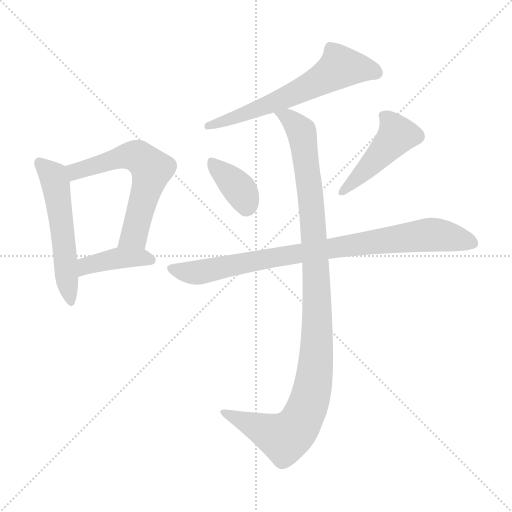
t = 0.00 s
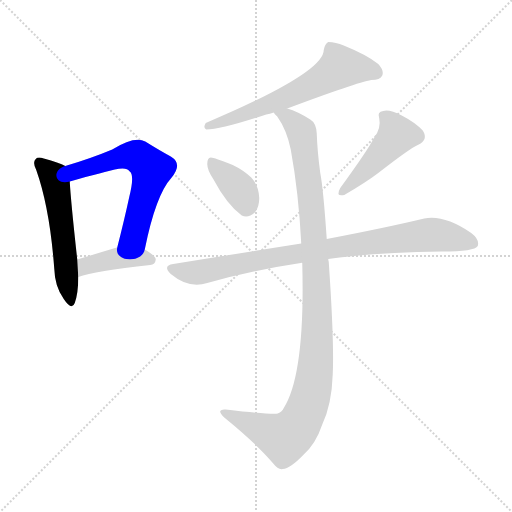
t = 1.21 s
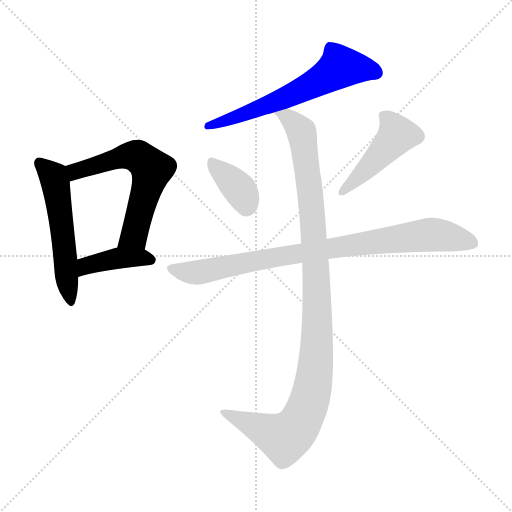
t = 2.42 s
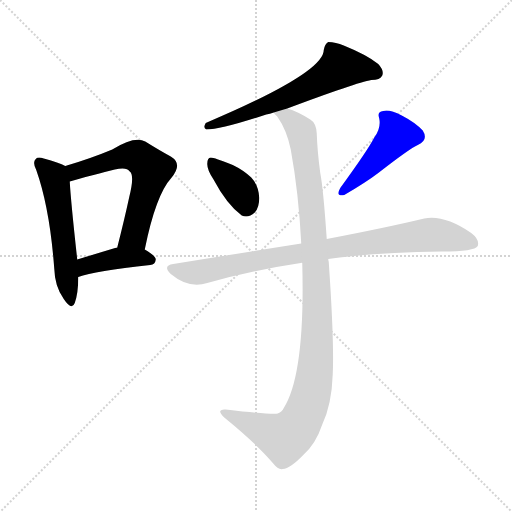
t = 3.62 s
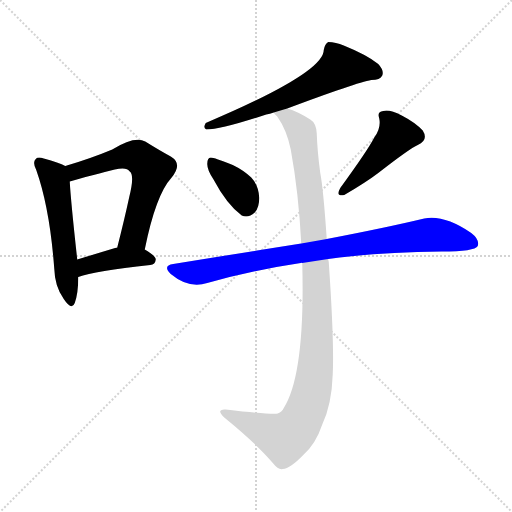
t = 4.83 s
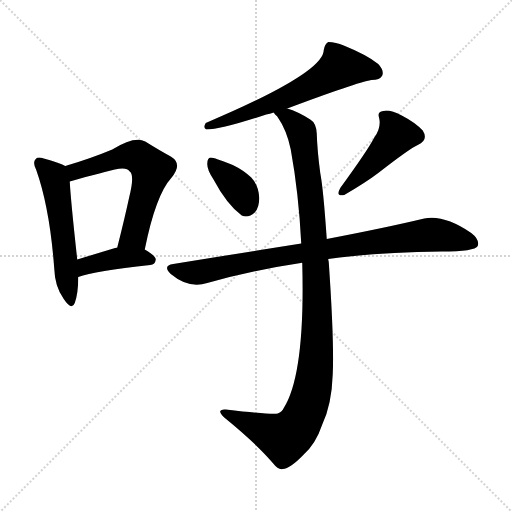
t = 6.04 s

The animated SVG that drew these frames (rendered in a browser with its animation timeline set to each time). Animation: 8 CSS @keyframes rules; one cycle of 6.04 s.

<svg version="1.1" viewBox="0 0 1024 1024" xmlns="http://www.w3.org/2000/svg">
  <g stroke="lightgray" stroke-dasharray="1,1" stroke-width="1" transform="scale(4, 4)">
    <line x1="0" y1="0" x2="256" y2="256"></line>
    <line x1="256" y1="0" x2="0" y2="256"></line>
    <line x1="128" y1="0" x2="128" y2="256"></line>
    <line x1="0" y1="128" x2="256" y2="128"></line>
  </g>
<g transform="scale(1, -1) translate(0, -900)">
   <style type="text/css">
    @keyframes keyframes0 {
      from {
       stroke: blue;
       stroke-dashoffset: 544;
       stroke-width: 128;
       }
       64% {
       animation-timing-function: step-end;
       stroke: blue;
       stroke-dashoffset: 0;
       stroke-width: 128;
       }
       to {
       stroke: black;
       stroke-width: 1024;
       }
       }
       #make-me-a-hanzi-animation-0 {
         animation: keyframes0 0.692708s both;
         animation-delay: 0.000000s;
         animation-timing-function: linear;
       }
    @keyframes keyframes1 {
      from {
       stroke: blue;
       stroke-dashoffset: 609;
       stroke-width: 128;
       }
       66% {
       animation-timing-function: step-end;
       stroke: blue;
       stroke-dashoffset: 0;
       stroke-width: 128;
       }
       to {
       stroke: black;
       stroke-width: 1024;
       }
       }
       #make-me-a-hanzi-animation-1 {
         animation: keyframes1 0.745605s both;
         animation-delay: 0.692708s;
         animation-timing-function: linear;
       }
    @keyframes keyframes2 {
      from {
       stroke: blue;
       stroke-dashoffset: 408;
       stroke-width: 128;
       }
       57% {
       animation-timing-function: step-end;
       stroke: blue;
       stroke-dashoffset: 0;
       stroke-width: 128;
       }
       to {
       stroke: black;
       stroke-width: 1024;
       }
       }
       #make-me-a-hanzi-animation-2 {
         animation: keyframes2 0.582031s both;
         animation-delay: 1.438314s;
         animation-timing-function: linear;
       }
    @keyframes keyframes3 {
      from {
       stroke: blue;
       stroke-dashoffset: 619;
       stroke-width: 128;
       }
       67% {
       animation-timing-function: step-end;
       stroke: blue;
       stroke-dashoffset: 0;
       stroke-width: 128;
       }
       to {
       stroke: black;
       stroke-width: 1024;
       }
       }
       #make-me-a-hanzi-animation-3 {
         animation: keyframes3 0.753743s both;
         animation-delay: 2.020345s;
         animation-timing-function: linear;
       }
    @keyframes keyframes4 {
      from {
       stroke: blue;
       stroke-dashoffset: 368;
       stroke-width: 128;
       }
       55% {
       animation-timing-function: step-end;
       stroke: blue;
       stroke-dashoffset: 0;
       stroke-width: 128;
       }
       to {
       stroke: black;
       stroke-width: 1024;
       }
       }
       #make-me-a-hanzi-animation-4 {
         animation: keyframes4 0.549479s both;
         animation-delay: 2.774089s;
         animation-timing-function: linear;
       }
    @keyframes keyframes5 {
      from {
       stroke: blue;
       stroke-dashoffset: 463;
       stroke-width: 128;
       }
       60% {
       animation-timing-function: step-end;
       stroke: blue;
       stroke-dashoffset: 0;
       stroke-width: 128;
       }
       to {
       stroke: black;
       stroke-width: 1024;
       }
       }
       #make-me-a-hanzi-animation-5 {
         animation: keyframes5 0.626790s both;
         animation-delay: 3.323568s;
         animation-timing-function: linear;
       }
    @keyframes keyframes6 {
      from {
       stroke: blue;
       stroke-dashoffset: 867;
       stroke-width: 128;
       }
       74% {
       animation-timing-function: step-end;
       stroke: blue;
       stroke-dashoffset: 0;
       stroke-width: 128;
       }
       to {
       stroke: black;
       stroke-width: 1024;
       }
       }
       #make-me-a-hanzi-animation-6 {
         animation: keyframes6 0.955566s both;
         animation-delay: 3.950358s;
         animation-timing-function: linear;
       }
    @keyframes keyframes7 {
      from {
       stroke: blue;
       stroke-dashoffset: 1082;
       stroke-width: 128;
       }
       78% {
       animation-timing-function: step-end;
       stroke: blue;
       stroke-dashoffset: 0;
       stroke-width: 128;
       }
       to {
       stroke: black;
       stroke-width: 1024;
       }
       }
       #make-me-a-hanzi-animation-7 {
         animation: keyframes7 1.130534s both;
         animation-delay: 4.905924s;
         animation-timing-function: linear;
       }
</style>
<path d="M 130.5 568.0 Q 118.5 575.0 87.5 583.0 Q 75.5 587.0 71.5 582.0 Q 64.5 576.0 72.5 560.0 Q 99.5 484.0 108.5 363.0 Q 109.5 327.0 127.5 302.0 Q 143.5 278.0 149.5 294.0 Q 156.5 313.0 156.5 346.0 L 154.5 381.0 Q 141.5 499.0 139.5 537.0 C 137.5 564.0 137.5 564.0 130.5 568.0 Z" fill="lightgray"></path> 
<path d="M 289.5 401.0 Q 311.5 510.0 342.5 544.0 Q 366.5 572.0 341.5 587.0 Q 319.5 599.0 290.5 617.0 Q 269.5 629.0 224.5 601.0 Q 181.5 583.0 130.5 568.0 C 101.5 559.0 110.5 528.0 139.5 537.0 Q 157.5 543.0 229.5 561.0 Q 253.5 567.0 259.5 557.0 Q 269.5 550.0 258.5 506.0 Q 248.5 460.0 234.5 405.0 C 227.5 376.0 283.5 372.0 289.5 401.0 Z" fill="lightgray"></path> 
<path d="M 156.5 346.0 Q 189.5 358.0 300.5 370.0 Q 310.5 371.0 311.5 381.0 Q 311.5 388.0 289.5 401.0 L 234.5 405.0 L 233.5 405.0 Q 190.5 392.0 154.5 381.0 C 125.5 372.0 128.5 336.0 156.5 346.0 Z" fill="lightgray"></path> 
<path d="M 574.5 683.0 Q 713.5 735.0 742.5 740.0 Q 760.5 740.0 764.5 749.0 Q 768.5 759.0 756.5 772.0 Q 734.5 790.0 687.5 809.0 Q 671.5 816.0 656.5 816.0 Q 649.5 812.0 647.5 800.0 Q 647.5 754.0 411.5 654.0 Q 405.5 644.0 412.5 641.0 Q 442.5 641.0 532.5 671.0 Q 539.5 672.0 547.5 675.0 L 574.5 683.0 Z" fill="lightgray"></path> 
<path d="M 426.5 542.0 Q 453.5 491.0 483.5 469.0 Q 496.5 463.0 509.5 475.0 Q 518.5 485.0 518.5 504.0 Q 517.5 529.0 502.5 545.0 Q 486.5 560.0 465.5 570.0 Q 428.5 585.0 421.5 585.0 Q 414.5 585.0 414.5 572.0 Q 414.5 560.0 426.5 542.0 Z" fill="lightgray"></path> 
<path d="M 748.5 625.0 Q 736.5 601.0 680.5 524.0 Q 670.5 506.0 688.5 510.0 Q 731.5 535.0 756.5 554.0 Q 819.5 603.0 835.5 610.0 Q 857.5 620.0 845.5 639.0 Q 830.5 655.0 803.5 669.0 Q 778.5 682.0 766.5 678.0 Q 753.5 677.0 758.5 663.0 Q 762.5 644.0 748.5 625.0 Z" fill="lightgray"></path> 
<path d="M 656.5 382.0 Q 747.5 395.0 883.5 397.0 Q 949.5 397.0 955.5 408.0 Q 959.5 421.0 942.5 434.0 Q 888.5 471.0 848.5 463.0 Q 773.5 445.0 653.5 422.0 L 602.5 413.0 Q 482.5 394.0 346.5 372.0 Q 324.5 369.0 341.5 352.0 Q 377.5 322.0 414.5 334.0 Q 501.5 359.0 601.5 374.0 Q 602.5 375.0 604.5 374.0 L 656.5 382.0 Z" fill="lightgray"></path> 
<path d="M 604.5 374.0 Q 610.5 152.0 567.5 84.0 Q 564.5 77.0 555.5 73.0 Q 545.5 70.0 451.5 81.0 Q 442.5 82.0 440.5 78.0 Q 439.5 74.0 448.5 65.0 Q 512.5 13.0 546.5 -27.0 Q 556.5 -40.0 565.5 -38.0 Q 580.5 -37.0 606.5 -10.0 Q 631.5 12.0 644.5 51.0 Q 663.5 91.0 665.5 152.0 Q 668.5 216.0 657.5 376.0 Q 656.5 380.0 656.5 382.0 L 653.5 422.0 Q 646.5 524.0 640.5 554.0 Q 634.5 599.0 633.5 633.0 Q 632.5 654.0 620.5 661.0 Q 595.5 677.0 574.5 683.0 C 546.5 694.0 530.5 699.0 547.5 675.0 Q 548.5 672.0 554.5 667.0 Q 573.5 640.0 581.5 601.0 Q 597.5 513.0 602.5 413.0 L 604.5 374.0 Z" fill="lightgray"></path> 
      <clipPath id="make-me-a-hanzi-clip-0">
      <path d="M 130.5 568.0 Q 118.5 575.0 87.5 583.0 Q 75.5 587.0 71.5 582.0 Q 64.5 576.0 72.5 560.0 Q 99.5 484.0 108.5 363.0 Q 109.5 327.0 127.5 302.0 Q 143.5 278.0 149.5 294.0 Q 156.5 313.0 156.5 346.0 L 154.5 381.0 Q 141.5 499.0 139.5 537.0 C 137.5 564.0 137.5 564.0 130.5 568.0 Z" fill="lightgray"></path>
      </clipPath>
      <path clip-path="url(#make-me-a-hanzi-clip-0)" d="M 78.5 574.0 L 104.5 550.0 L 111.5 531.0 L 139.5 300.0 " fill="none" id="make-me-a-hanzi-animation-0" stroke-dasharray="416 832" stroke-linecap="round"></path>

      <clipPath id="make-me-a-hanzi-clip-1">
      <path d="M 289.5 401.0 Q 311.5 510.0 342.5 544.0 Q 366.5 572.0 341.5 587.0 Q 319.5 599.0 290.5 617.0 Q 269.5 629.0 224.5 601.0 Q 181.5 583.0 130.5 568.0 C 101.5 559.0 110.5 528.0 139.5 537.0 Q 157.5 543.0 229.5 561.0 Q 253.5 567.0 259.5 557.0 Q 269.5 550.0 258.5 506.0 Q 248.5 460.0 234.5 405.0 C 227.5 376.0 283.5 372.0 289.5 401.0 Z" fill="lightgray"></path>
      </clipPath>
      <path clip-path="url(#make-me-a-hanzi-clip-1)" d="M 141.5 543.0 L 156.5 560.0 L 259.5 589.0 L 280.5 584.0 L 303.5 562.0 L 268.5 429.0 L 241.5 411.0 " fill="none" id="make-me-a-hanzi-animation-1" stroke-dasharray="481 962" stroke-linecap="round"></path>

      <clipPath id="make-me-a-hanzi-clip-2">
      <path d="M 156.5 346.0 Q 189.5 358.0 300.5 370.0 Q 310.5 371.0 311.5 381.0 Q 311.5 388.0 289.5 401.0 L 234.5 405.0 L 233.5 405.0 Q 190.5 392.0 154.5 381.0 C 125.5 372.0 128.5 336.0 156.5 346.0 Z" fill="lightgray"></path>
      </clipPath>
      <path clip-path="url(#make-me-a-hanzi-clip-2)" d="M 158.5 352.0 L 172.5 368.0 L 218.5 380.0 L 253.5 385.0 L 301.5 380.0 " fill="none" id="make-me-a-hanzi-animation-2" stroke-dasharray="280 560" stroke-linecap="round"></path>

      <clipPath id="make-me-a-hanzi-clip-3">
      <path d="M 574.5 683.0 Q 713.5 735.0 742.5 740.0 Q 760.5 740.0 764.5 749.0 Q 768.5 759.0 756.5 772.0 Q 734.5 790.0 687.5 809.0 Q 671.5 816.0 656.5 816.0 Q 649.5 812.0 647.5 800.0 Q 647.5 754.0 411.5 654.0 Q 405.5 644.0 412.5 641.0 Q 442.5 641.0 532.5 671.0 Q 539.5 672.0 547.5 675.0 L 574.5 683.0 Z" fill="lightgray"></path>
      </clipPath>
      <path clip-path="url(#make-me-a-hanzi-clip-3)" d="M 752.5 754.0 L 714.5 764.0 L 678.5 764.0 L 578.5 707.0 L 416.5 648.0 " fill="none" id="make-me-a-hanzi-animation-3" stroke-dasharray="491 982" stroke-linecap="round"></path>

      <clipPath id="make-me-a-hanzi-clip-4">
      <path d="M 426.5 542.0 Q 453.5 491.0 483.5 469.0 Q 496.5 463.0 509.5 475.0 Q 518.5 485.0 518.5 504.0 Q 517.5 529.0 502.5 545.0 Q 486.5 560.0 465.5 570.0 Q 428.5 585.0 421.5 585.0 Q 414.5 585.0 414.5 572.0 Q 414.5 560.0 426.5 542.0 Z" fill="lightgray"></path>
      </clipPath>
      <path clip-path="url(#make-me-a-hanzi-clip-4)" d="M 423.5 575.0 L 480.5 520.0 L 492.5 490.0 " fill="none" id="make-me-a-hanzi-animation-4" stroke-dasharray="240 480" stroke-linecap="round"></path>

      <clipPath id="make-me-a-hanzi-clip-5">
      <path d="M 748.5 625.0 Q 736.5 601.0 680.5 524.0 Q 670.5 506.0 688.5 510.0 Q 731.5 535.0 756.5 554.0 Q 819.5 603.0 835.5 610.0 Q 857.5 620.0 845.5 639.0 Q 830.5 655.0 803.5 669.0 Q 778.5 682.0 766.5 678.0 Q 753.5 677.0 758.5 663.0 Q 762.5 644.0 748.5 625.0 Z" fill="lightgray"></path>
      </clipPath>
      <path clip-path="url(#make-me-a-hanzi-clip-5)" d="M 765.5 669.0 L 785.5 649.0 L 793.5 630.0 L 731.5 560.0 L 683.5 517.0 " fill="none" id="make-me-a-hanzi-animation-5" stroke-dasharray="335 670" stroke-linecap="round"></path>

      <clipPath id="make-me-a-hanzi-clip-6">
      <path d="M 656.5 382.0 Q 747.5 395.0 883.5 397.0 Q 949.5 397.0 955.5 408.0 Q 959.5 421.0 942.5 434.0 Q 888.5 471.0 848.5 463.0 Q 773.5 445.0 653.5 422.0 L 602.5 413.0 Q 482.5 394.0 346.5 372.0 Q 324.5 369.0 341.5 352.0 Q 377.5 322.0 414.5 334.0 Q 501.5 359.0 601.5 374.0 Q 602.5 375.0 604.5 374.0 L 656.5 382.0 Z" fill="lightgray"></path>
      </clipPath>
      <path clip-path="url(#make-me-a-hanzi-clip-6)" d="M 343.5 362.0 L 402.5 356.0 L 598.5 394.0 L 850.5 430.0 L 907.5 425.0 L 946.5 414.0 " fill="none" id="make-me-a-hanzi-animation-6" stroke-dasharray="739 1478" stroke-linecap="round"></path>

      <clipPath id="make-me-a-hanzi-clip-7">
      <path d="M 604.5 374.0 Q 610.5 152.0 567.5 84.0 Q 564.5 77.0 555.5 73.0 Q 545.5 70.0 451.5 81.0 Q 442.5 82.0 440.5 78.0 Q 439.5 74.0 448.5 65.0 Q 512.5 13.0 546.5 -27.0 Q 556.5 -40.0 565.5 -38.0 Q 580.5 -37.0 606.5 -10.0 Q 631.5 12.0 644.5 51.0 Q 663.5 91.0 665.5 152.0 Q 668.5 216.0 657.5 376.0 Q 656.5 380.0 656.5 382.0 L 653.5 422.0 Q 646.5 524.0 640.5 554.0 Q 634.5 599.0 633.5 633.0 Q 632.5 654.0 620.5 661.0 Q 595.5 677.0 574.5 683.0 C 546.5 694.0 530.5 699.0 547.5 675.0 Q 548.5 672.0 554.5 667.0 Q 573.5 640.0 581.5 601.0 Q 597.5 513.0 602.5 413.0 L 604.5 374.0 Z" fill="lightgray"></path>
      </clipPath>
      <path clip-path="url(#make-me-a-hanzi-clip-7)" d="M 554.5 674.0 L 574.5 666.0 L 600.5 641.0 L 610.5 594.0 L 628.5 431.0 L 634.5 305.0 L 626.5 131.0 L 600.5 56.0 L 568.5 24.0 L 463.5 71.0 L 447.5 73.0 " fill="none" id="make-me-a-hanzi-animation-7" stroke-dasharray="954 1908" stroke-linecap="round"></path>

</g>
</svg>
